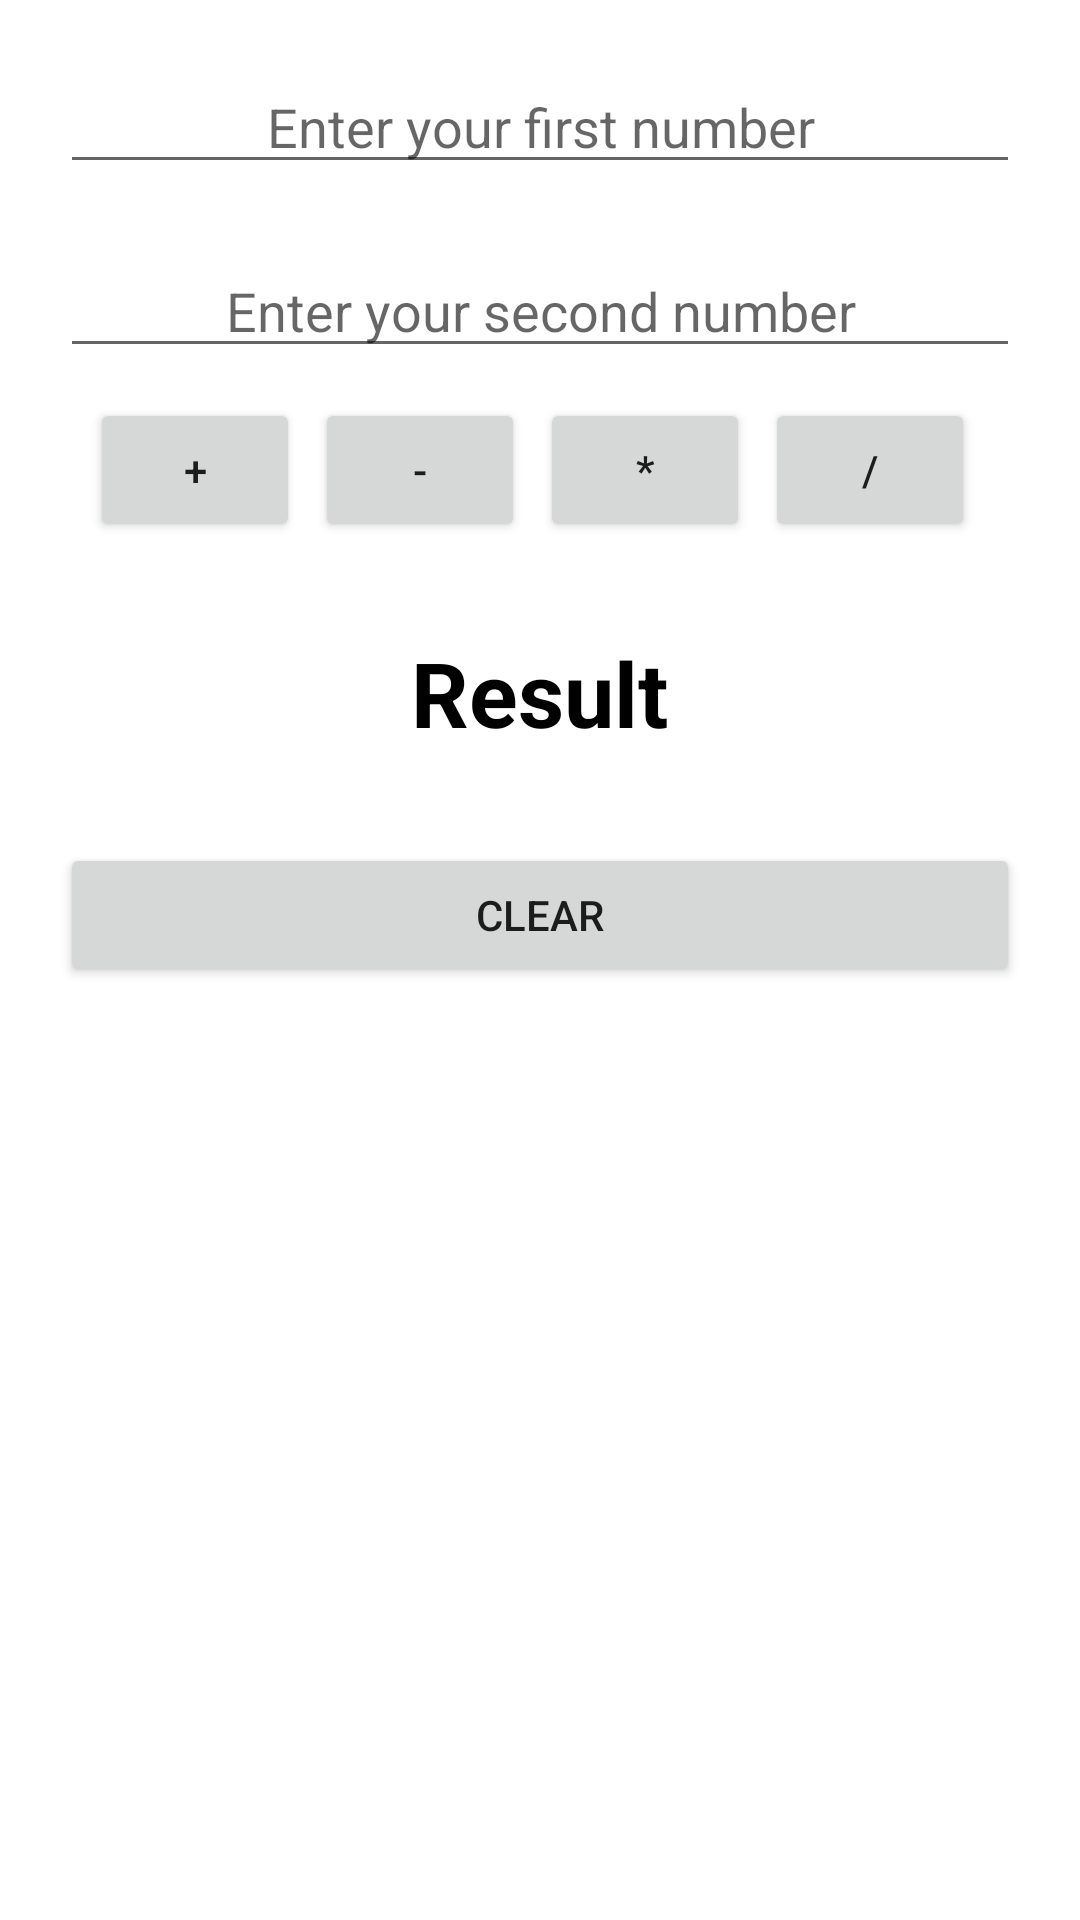

Layout XML and referenced resources for this Android screen:
<!-- AndroidManifest.xml: application theme Theme.KotlinAcademyClass2 -->
<!-- res/layout/activity_calculator.xml -->
<?xml version="1.0" encoding="utf-8"?>
<LinearLayout xmlns:android="http://schemas.android.com/apk/res/android"
    xmlns:tools="http://schemas.android.com/tools"
    android:layout_width="match_parent"
    android:layout_height="match_parent"
    android:orientation="vertical"
    android:padding="20dp"
    tools:context=".calculatorapp.CalculatorActivity">

    <EditText
        android:id="@+id/etFirstNumber"
        android:layout_width="match_parent"
        android:layout_height="wrap_content"
        android:gravity="center"
        android:hint="@string/enter_your_first_number"
        android:inputType="number" />

    <EditText
        android:id="@+id/etSecondNumber"
        android:layout_width="match_parent"
        android:layout_height="wrap_content"
        android:layout_marginTop="20dp"
        android:gravity="center"
        android:hint="@string/enter_your_second_number"
        android:inputType="number" />

    <LinearLayout
        android:layout_width="match_parent"
        android:layout_height="wrap_content"
        android:orientation="horizontal"
        android:padding="10dp">

        <Button
            android:id="@+id/btnAddition"
            android:layout_width="wrap_content"
            android:layout_height="wrap_content"
            android:layout_marginEnd="5dp"
            android:layout_weight="1"
            android:text="@string/plus" />

        <Button
            android:id="@+id/btnMinus"
            android:layout_width="wrap_content"
            android:layout_height="wrap_content"
            android:layout_marginEnd="5dp"
            android:layout_weight="1"
            android:text="@string/minus" />

        <Button
            android:id="@+id/btnMultiply"
            android:layout_width="wrap_content"
            android:layout_height="wrap_content"
            android:layout_marginEnd="5dp"
            android:layout_weight="1"
            android:text="@string/multiply" />

        <Button
            android:id="@+id/btnDivision"
            android:layout_width="wrap_content"
            android:layout_height="wrap_content"
            android:layout_marginEnd="5dp"
            android:layout_weight="1"
            android:text="@string/division" />
    </LinearLayout>

    <TextView
        android:id="@+id/txResult"
        android:layout_width="wrap_content"
        android:layout_height="wrap_content"
        android:layout_gravity="center"
        android:layout_marginTop="20dp"
        android:text="@string/result"
        android:textColor="@color/black"
        android:textSize="30sp"
        android:textStyle="bold" />
    <Button
        android:layout_width="match_parent"
        android:layout_height="wrap_content"
        android:text="@string/clear"
        android:layout_marginTop="30dp"
        android:id="@+id/btnClear"/>
</LinearLayout>
<!-- resources referenced by this layout -->
<resources>
  <color name="black">#FF000000</color>
  <string name="clear">Clear</string>
  <string name="division">/</string>
  <string name="enter_your_first_number">Enter your first number</string>
  <string name="enter_your_second_number">Enter your second number</string>
  <string name="minus">-</string>
  <string name="multiply">*</string>
  <string name="plus">+</string>
  <string name="result">Result</string>
  <style name="Theme.KotlinAcademyClass2" parent="Theme.MaterialComponents.DayNight.DarkActionBar">
          
          <item name="colorPrimary">@color/purple_500</item>
          <item name="colorPrimaryVariant">@color/purple_700</item>
          <item name="colorOnPrimary">@color/white</item>
          
          <item name="colorSecondary">@color/teal_200</item>
          <item name="colorSecondaryVariant">@color/teal_700</item>
          <item name="colorOnSecondary">@color/black</item>
          
          <item name="android:statusBarColor" tools:targetApi="l">?attr/colorPrimaryVariant</item>
          
      </style>
  <color name="purple_500">#FF6200EE</color>
  <color name="purple_700">#FF3700B3</color>
  <color name="white">#FFFFFFFF</color>
  <color name="teal_200">#FF03DAC5</color>
  <color name="teal_700">#FF018786</color>
</resources>
